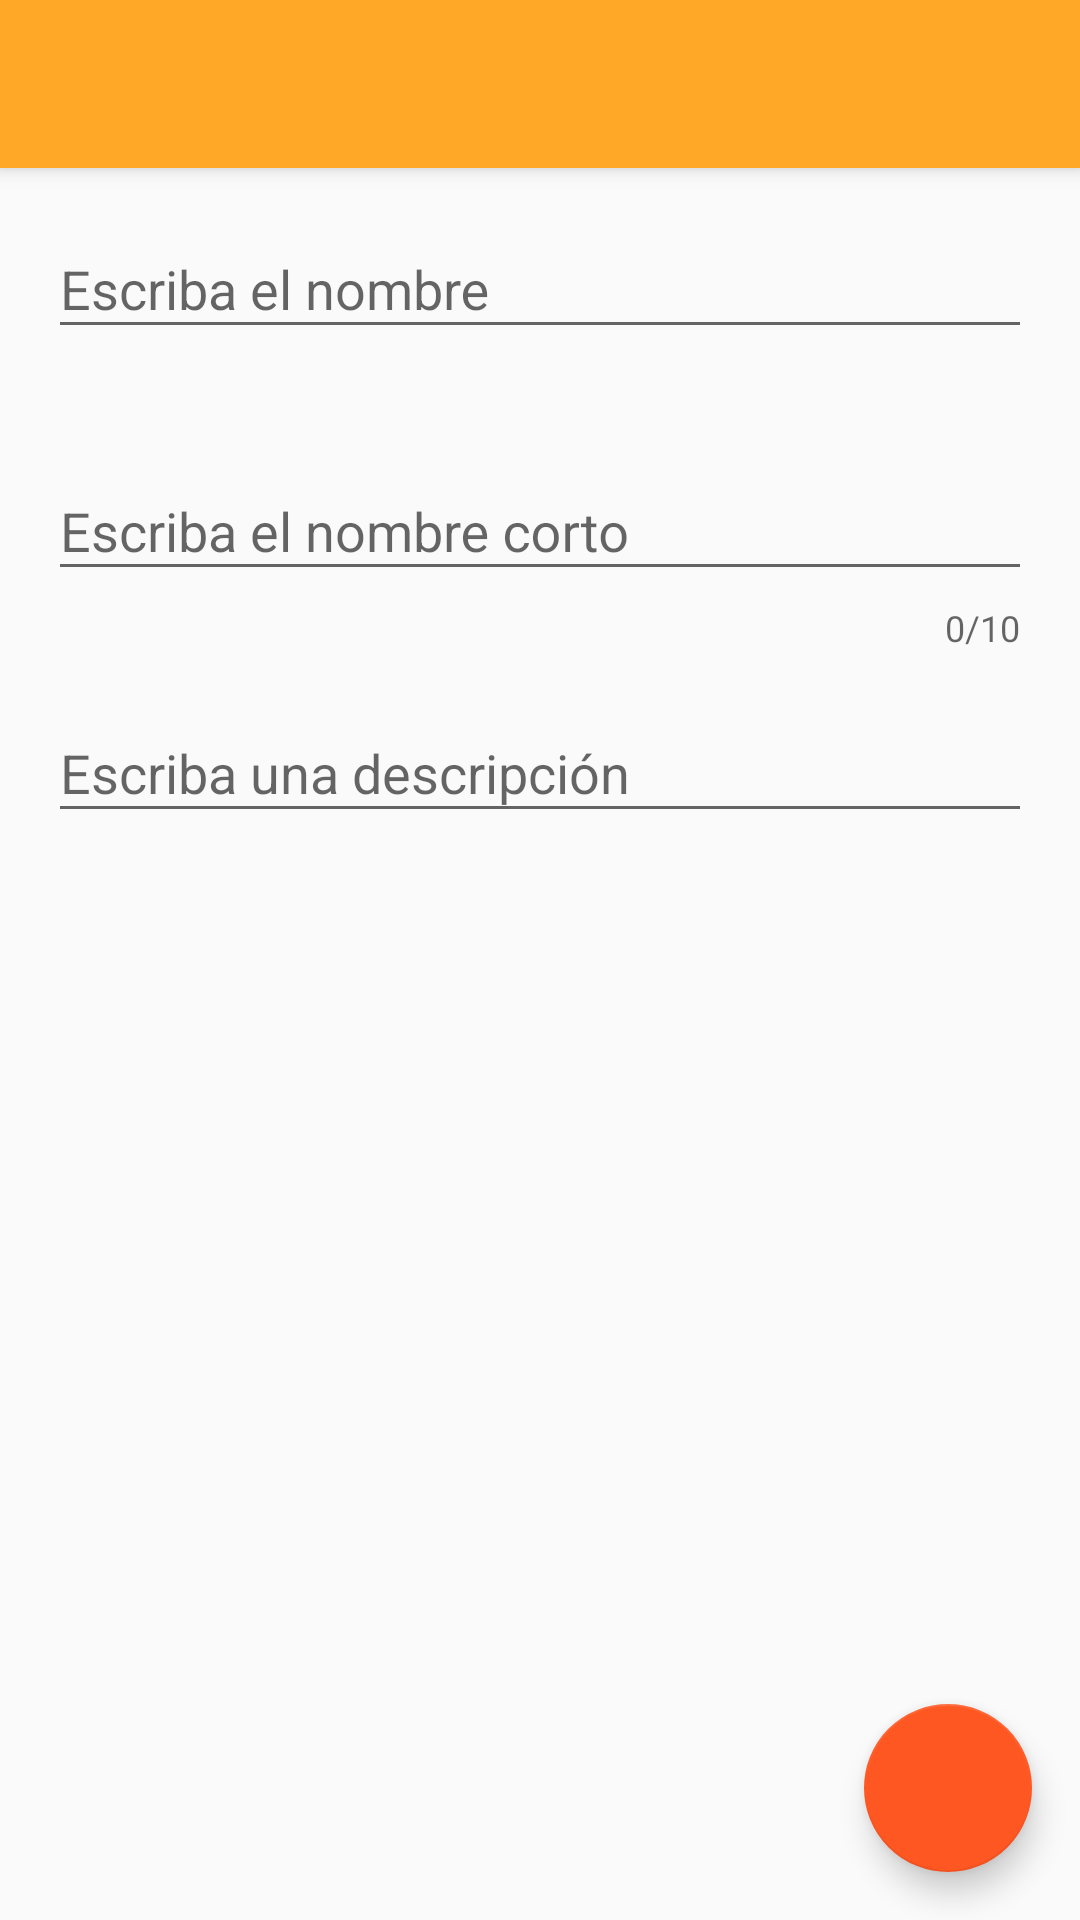

Here is an Android app screen rendered from its layout file. Give the layout XML and the strings, colors and styles it references.
<!-- AndroidManifest.xml: application theme AppTheme -->
<!-- res/layout/fragment_addeditdependency.xml -->
<?xml version="1.0" encoding="utf-8"?>
<android.support.design.widget.CoordinatorLayout xmlns:android="http://schemas.android.com/apk/res/android"
    xmlns:app="http://schemas.android.com/apk/res-auto"
    xmlns:tools="http://schemas.android.com/tools"
    android:layout_width="match_parent"
    android:layout_height="match_parent"
    android:id="@+id/android.R.id.content">

    <android.support.design.widget.AppBarLayout
        android:layout_width="match_parent"
        android:layout_height="wrap_content">

        <android.support.v7.widget.Toolbar
            android:id="@+id/toolbar"
            android:layout_width="match_parent"
            android:layout_height="wrap_content"
            android:background="?attr/colorPrimary"
            android:minHeight="?attr/actionBarSize"
            android:theme="?attr/actionBarTheme"
            app:titleTextColor="@android:color/white"
            app:layout_scrollFlags="scroll|enterAlways"/>

    </android.support.design.widget.AppBarLayout>

    <android.support.v4.widget.NestedScrollView
        android:layout_width="match_parent"
        android:layout_height="match_parent"
        app:layout_behavior="@string/appbar_scrolling_view_behavior">

        <android.support.constraint.ConstraintLayout
            android:layout_width="match_parent"
            android:layout_height="match_parent">

            <android.support.design.widget.TextInputLayout
                android:id="@+id/tilName"
                android:layout_width="match_parent"
                android:layout_height="wrap_content"
                android:layout_marginEnd="16dp"
                android:layout_marginStart="16dp"
                android:layout_marginTop="8dp"
                app:errorEnabled="true"
                app:layout_constraintEnd_toEndOf="parent"
                app:layout_constraintStart_toStartOf="parent"
                app:layout_constraintTop_toTopOf="parent">

                <android.support.design.widget.TextInputEditText
                    android:id="@+id/edtName"
                    android:layout_width="match_parent"
                    android:layout_height="wrap_content"
                    android:hint="@string/edtName" />

            </android.support.design.widget.TextInputLayout>

            <android.support.design.widget.TextInputLayout
                android:id="@+id/tilShorname"
                android:layout_width="0dp"
                android:layout_height="wrap_content"
                android:layout_marginEnd="16dp"
                android:layout_marginStart="16dp"
                android:layout_marginTop="8dp"
                app:counterEnabled="true"
                app:counterMaxLength="10"
                app:errorEnabled="true"
                app:layout_constraintEnd_toEndOf="parent"
                app:layout_constraintStart_toStartOf="parent"
                app:layout_constraintTop_toBottomOf="@+id/tilName">

                <android.support.design.widget.TextInputEditText
                    android:id="@+id/edtShorname"
                    android:layout_width="match_parent"
                    android:layout_height="wrap_content"
                    android:hint="@string/edtSortName" />

            </android.support.design.widget.TextInputLayout>

            <android.support.design.widget.TextInputLayout
                android:id="@+id/tilDescription"
                android:layout_width="match_parent"
                android:layout_height="wrap_content"
                android:layout_marginEnd="16dp"
                android:layout_marginStart="16dp"
                android:layout_marginTop="8dp"
                app:errorEnabled="true"
                app:layout_constraintEnd_toEndOf="parent"
                app:layout_constraintStart_toStartOf="parent"
                app:layout_constraintTop_toBottomOf="@+id/tilShorname">

                <android.support.design.widget.TextInputEditText
                    android:id="@+id/edtDescription"
                    android:layout_width="match_parent"
                    android:layout_height="wrap_content"
                    android:hint="@string/edtDescription" />

            </android.support.design.widget.TextInputLayout>

        </android.support.constraint.ConstraintLayout>

    </android.support.v4.widget.NestedScrollView>
    <android.support.design.widget.FloatingActionButton
        android:id="@+id/fab"
        android:layout_width="wrap_content"
        android:layout_height="wrap_content"
        android:clickable="true"
        android:layout_gravity="bottom|end"
        app:srcCompat="@drawable/ic_action_add"
        android:layout_margin="16dp"
        app:pressedTranslationZ="12dp"
        android:contextClickable="true"/>
</android.support.design.widget.CoordinatorLayout>
<!-- resources referenced by this layout -->
<resources>
  <string name="edtDescription">Escriba una descripción</string>
  <string name="edtName">Escriba el nombre</string>
  <string name="edtSortName">Escriba el nombre corto</string>
  <style name="AppTheme" parent="Theme.AppCompat.Light.NoActionBar">
          
          <item name="colorPrimary">@color/colorPrimary</item>
          <item name="colorPrimaryDark">@color/colorPrimaryDark</item>
          <item name="colorAccent">@color/colorAccent</item>
      </style>
  <color name="colorPrimary">#ffa726</color>
  <color name="colorPrimaryDark">#c77800</color>
  <color name="colorAccent">#ff5722</color>
</resources>
